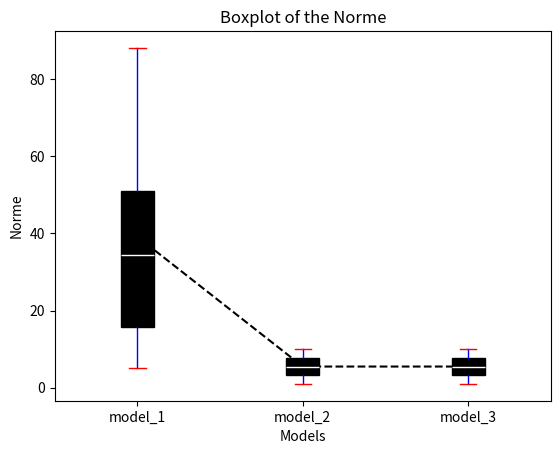

The script that saved this image:
import numpy as np
import matplotlib.pyplot as plt

# boxplot function

def boxplot(models_list,
            d_exp,
            xlabel='Models',
            ylabel='Mise Surv 0',
            option=0):
    n = len(models_list)
    if option == 0:
        input = [d_exp[f'mise_0_{model_name}'] for model_name in models_list]
    if option == 1:
        input = [d_exp[f'mise_1_{model_name}'] for model_name in models_list]
    if option == 2:
        input = [d_exp[f'CATE_{model_name}'] for model_name in models_list]

    fig, ax = plt.subplots()
    bp = ax.boxplot(input, widths=0.2, sym='', patch_artist=True)
    # for each boxplot different color
    plt.setp(bp['boxes'], color='black')
    plt.setp(bp['whiskers'], color='black')
    plt.setp(bp['medians'], color='white')
    plt.setp(bp['fliers'], color='black')
    plt.setp(bp['caps'], color='red')

    ax.set_xticklabels(models_list)
    ax.set_xticks(np.arange(1, n + 1))
    ax.set_ylabel(ylabel)
    ax.set_xlabel(xlabel)
    ax.set_title('Boxplot of the Mise survenance')
    plt.show()

"""# test
if __name__ == '__main__':
    models_list = ['model_1', 'model_2', 'model_3']
    d_exp = {'mise_0_model_1': np.random.randint(0, 100, size=10),
             'mise_0_model_2': [1, 2, 3, 4, 5, 6, 7, 8, 9, 10],
             'mise_0_model_3': [1, 2, 3, 4, 5, 6, 7, 8, 9, 10],
                'mise_1_model_1': [1, 2, 3, 4, 5, 6, 7, 8, 9, 10],
                'mise_1_model_2': [1, 2, 3, 4, 5, 6, 7, 8, 9, 10],
                'mise_1_model_3': [1, 2, 3, 4, 5, 6, 7, 8, 9, 10],
                'CATE_model_1': [1, 2, 3, 4, 5, 6, 7, 8, 9, 10],
                'CATE_model_2': [1, 2, 3, 4, 5, 6, 7, 8, 9, 10],
                'CATE_model_3': [1, 2, 3, 4, 5, 6, 7, 8, 9, 10]}
    boxplot(models_list, d_exp, option=0)"""

# plot  norme (true quantiles - predicted quantiles) for each model as boxplot
def quantile_boxplot(models_list,d_exp):
    n = len(models_list)
    input = [d_exp[f'norme_0_{model_name}'] for model_name in models_list]
    fig, ax = plt.subplots()
    bp = ax.boxplot(input, widths=0.2, sym='', patch_artist=True)
    # for each boxplot different color
    plt.setp(bp['boxes'], color='black')
    plt.setp(bp['whiskers'], color='blue')
    plt.setp(bp['medians'], color='white')
    plt.setp(bp['fliers'], color='black')
    plt.setp(bp['caps'], color='red')
    # mean by model
    plt.plot(np.arange(1, n + 1), np.mean(input, axis=1), '--', color='black')
    
    ax.set_xticklabels(models_list)
    ax.set_xticks(np.arange(1, n + 1))
    ax.set_ylabel('Norme')
    ax.set_xlabel('Models')
    ax.set_title('Boxplot of the Norme')
    plt.show()
# test
if __name__ == '__main__':
    models_list = ['model_1', 'model_2', 'model_3']
    d_exp = {'norme_0_model_1': np.random.randint(0, 100, size=10),
             'norme_0_model_2': [1, 2, 3, 4, 5, 6, 7, 8, 9, 10],
             'norme_0_model_3': [1, 2, 3, 4, 5, 6, 7, 8, 9, 10],
                'norme_1_model_1': [1, 2, 3, 4, 5, 6, 7, 8, 9, 10],
                'norme_1_model_2': [1, 2, 3, 4, 5, 6, 7, 8, 9, 10],
                'norme_1_model_3': [1, 2, 3, 4, 5, 6, 7, 8, 9, 10],
                'CATE_model_1': [1, 2, 3, 4, 5, 6, 7, 8, 9, 10],
                'CATE_model_2': [1, 2, 3, 4, 5, 6, 7, 8, 9, 10],
                'CATE_model_3': [1, 2, 3, 4, 5, 6, 7, 8, 9, 10]}
    quantile_boxplot(models_list, d_exp)
                